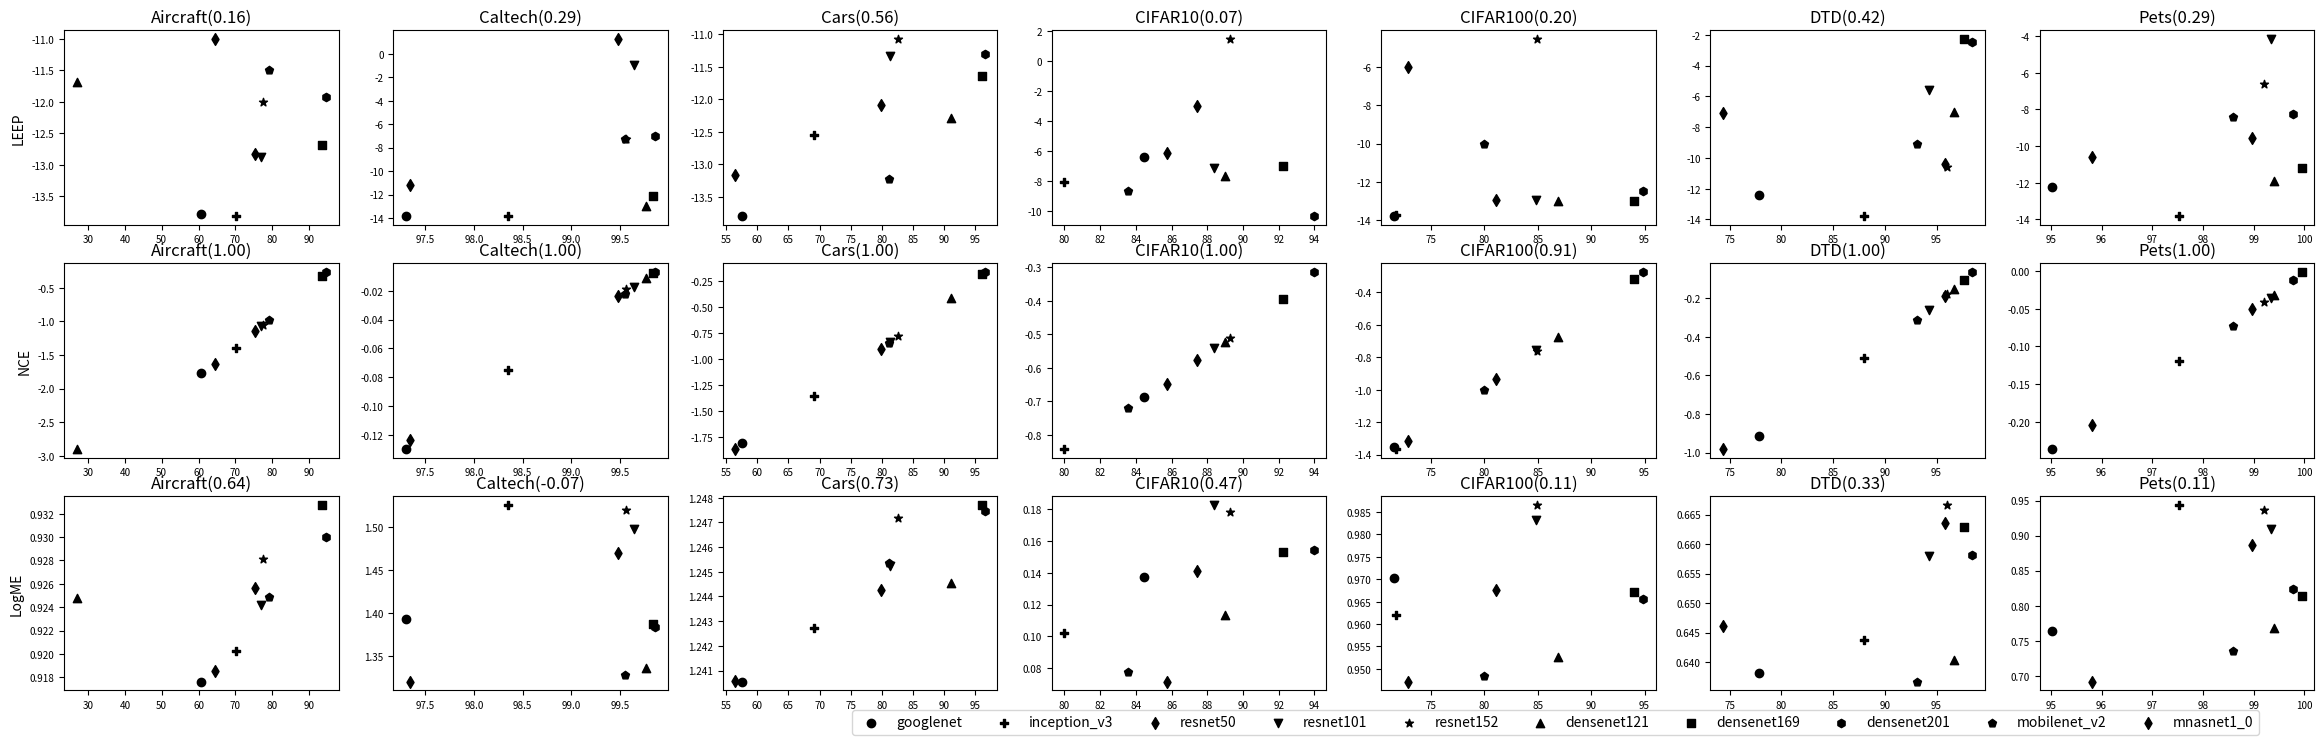

Generate this figure with matplotlib:
import matplotlib.pyplot as plt
import numpy as np

import os
os.environ['KMP_DUPLICATE_LIB_OK']='TRUE'

classification_results = {
 "Aircraft": {'googlenet': (-13.787486832311009, -1.761519501615249, 0.9176366782695822, 60.7919604019799), 'inception_v3': (-13.80904199982235, -1.393732322463419, 0.9202581568662574, 70.19649017549122), 'resnet50': (-12.827841351294058, -1.1489940584568878, 0.9256100141703688, 75.29623518824059), 'resnet101': (-12.872648269214812, -1.0723610435025503, 0.9241825836253171, 77.03614819259037), 'resnet152': (-12.004709514954563, -1.054851305701666, 0.9281472032965951, 77.39613019349032), 'densenet121': (-11.680013367587913, -2.896202737269861, 0.9247515767690783, 26.87865606719664), 'densenet169': (-12.689634765520067, -0.3193400859972553, 0.9327273901218858, 93.5953202339883), 'densenet201': (-11.923256549788412, -0.2684255326607811, 0.9299991152344218, 94.64526773661316), 'mobilenet_v2': (-11.495744772680428, -0.9781244067145364, 0.9248448426530669, 79.25603719814009), 'mnasnet1_0': (-11.0055616258114, -1.627596111643274, 0.9185288956255729, 64.58677066146693)}
,"Caltech": {'googlenet': (-13.811145027383542, -0.12972140106200034, 1.3927991260954407, 97.30321539702662), 'inception_v3': (-13.809740261915895, -0.07500739203315296, 1.5258781071426368, 98.3519649648496), 'resnet50': (1.2322022182708943, -0.02400299259791608, 1.4701902429671097, 99.48138757635127), 'resnet101': (-0.9186234646226882, -0.0171577823597197, 1.498245840082136, 99.64273366370865), 'resnet152': (-7.2352702862226295, -0.018996813757282717, 1.5201343323150955, 99.56206062002997), 'densenet121': (-12.96809245797568, -0.011328454413776539, 1.3355882584253134, 99.76950558948946), 'densenet169': (-12.156939273595032, -0.007687398549864012, 1.3876517742130399, 99.83865391264261), 'densenet201': (-7.0115691841249355, -0.007180602955316159, 1.3837664252624473, 99.86170335369367), 'mobilenet_v2': (-7.248714258901386, -0.02249430597300609, 1.3279736453755693, 99.55053589950444), 'mnasnet1_0': (-11.211995191712589, -0.1235974965350937, 1.3200951641028718, 97.34931427912873)}
,"Cars": {'googlenet': (-13.788274298026096, -1.8119254403103708, 1.2405502646695263, 57.542594204700904), 'inception_v3': (-12.552608808476853, -1.3569747004248958, 1.2427229246213178, 69.10831986071385), 'resnet50': (-12.082545032802262, -0.9032724856624068, 1.244252909360367, 79.85325208307424), 'resnet101': (-11.33544737760147, -0.8356966383635239, 1.2452153961348702, 81.3456037806243), 'resnet152': (-11.077745785909826, -0.7801220426039756, 1.2471866777845395, 82.5767939311031), 'densenet121': (-12.278976715758496, -0.4104017948016344, 1.244554698498279, 91.08319860713841), 'densenet169': (-11.639043815834844, -0.18211845930696183, 1.2476959492999244, 96.11988558636986), 'densenet201': (-11.307197752541983, -0.16396534886838812, 1.2474665990357998, 96.49297351075737), 'mobilenet_v2': (-13.226968510080239, -0.845409785136877, 1.2453394026244669, 81.1963686108693), 'mnasnet1_0': (-13.168052357805553, -1.8640861963779671, 1.240567344421538, 56.43576669568461)}
,"CIFAR10": {'googlenet': (-6.420127889993189, -0.6868144883968299, 0.13700464089945588, 84.46), 'inception_v3': (-8.070099591402531, -0.841575050215103, 0.10222186259480474, 80.0), 'resnet50': (-3.0088006360812005, -0.5778863035883071, 0.14132209660737707, 87.41), 'resnet101': (-7.123845713311599, -0.5414698723111855, 0.18242820198591164, 88.36), 'resnet152': (1.4285640570589218, -0.5107021430613362, 0.17833440939064524, 89.28), 'densenet121': (-7.698915148294134, -0.5218702590322932, 0.11351048170585218, 89.02), 'densenet169': (-7.024669333830942, -0.3939649303729457, 0.15289269529566946, 92.26), 'densenet201': (-10.334761890599438, -0.3141797342636669, 0.1543431126307633, 93.97), 'mobilenet_v2': (-8.712558080017933, -0.7195487549770372, 0.07743315977987189, 83.57), 'mnasnet1_0': (-6.118166865501409, -0.6470712734022608, 0.07151447078418667, 85.75)}
,"CIFAR100": {'googlenet': (-13.767655012615025, -1.354814122134078, 0.9702363630166773, 71.53), 'inception_v3': (-13.738475802151218, -1.3640197831616878, 0.9619551701074284, 71.79), 'resnet50': (-12.96082986710976, -0.9363159419059384, 0.9676406917840515, 81.07), 'resnet101': (-12.933576306662522, -0.7580975047264177, 0.9832519785335246, 84.84), 'resnet152': (-4.56568362129169, -0.7613222606952157, 0.9865365283491652, 84.9), 'densenet121': (-12.986423192596357, -0.6751185172846145, 0.9525838204072963, 86.87), 'densenet169': (-12.979984498550213, -0.3186028974876644, 0.967219123906739, 94.01), 'densenet201': (-12.465572893571302, -0.2761577946812371, 0.9655657075965552, 94.87), 'mobilenet_v2': (-10.04077689966576, -1.0048769851784085, 0.9483850492016626, 80.0), 'mnasnet1_0': (-6.007826061180384, -1.317001026392797, 0.9471453287946008, 72.85)}
,"DTD": {'googlenet': (-12.43773115994767, -0.9140972479848656, 0.638117685378661, 77.81914893617021), 'inception_v3': (-13.761605257238752, -0.5092582065244907, 0.6436605767612407, 87.97872340425532), 'resnet50': (-10.41398231157934, -0.19066973733941417, 0.6636235422228816, 95.79787234042553), 'resnet101': (-5.619794409566564, -0.2604156584765927, 0.657968900665237, 94.25531914893617), 'resnet152': (-10.584596923235818, -0.1778047166920032, 0.6665848848242112, 95.95744680851064), 'densenet121': (-7.00430841394785, -0.15059042796428812, 0.6404320080238382, 96.70212765957447), 'densenet169': (-2.297749959319419, -0.10489355374713195, 0.6629273068099065, 97.6063829787234), 'densenet201': (-2.465592745242112, -0.06576712594121906, 0.6581575500091047, 98.45744680851064), 'mobilenet_v2': (-9.10628531618585, -0.3115718461762091, 0.6366846601279753, 93.08510638297872), 'mnasnet1_0': (-7.078442717827953, -0.9802846810217338, 0.6460888109618088, 74.36170212765957)}
,"Pets": {'googlenet': (-12.25248688191935, -0.235679151162901, 0.7631581131337364, 95.02717391304348), 'inception_v3': (-13.804232272746178, -0.11881196093423416, 0.9433582024376171, 97.52717391304348), 'resnet50': (-9.578144436898366, -0.04964648901051941, 0.8859626960873491, 98.96739130434783), 'resnet101': (-4.173674247952553, -0.03505910637659195, 0.9092411617799817, 99.34782608695652), 'resnet152': (-6.6176934069803615, -0.040996938687362705, 0.9369703126711673, 99.21195652173913), 'densenet121': (-11.894144223584501, -0.03125353652496208, 0.7675493779060534, 99.40217391304348), 'densenet169': (-11.201731363592438, -0.0015244982614560118, 0.8132343136775796, 99.94565217391305), 'densenet201': (-8.275603807917275, -0.012176797078533247, 0.8231788813995776, 99.78260869565217), 'mobilenet_v2': (-8.423370196136887, -0.07318290994166574, 0.7352936242361447, 98.58695652173913), 'mnasnet1_0': (-10.585801088096694, -0.20484290161266516, 0.6915669676234547, 95.81521739130434)}
}
classification_tasks = ["Aircraft", "Caltech", "Cars", "CIFAR10", "CIFAR100", "DTD", "Pets"]
classification_models = ["googlenet", "inception_v3", "resnet50", "resnet101", "resnet152", "densenet121", "densenet169", "densenet201", "mobilenet_v2", "mnasnet1_0"]
classification_assessments = ["LEEP", "NCE", "LogME"]
classification_marker = ['o', 'P', 'd', 'v', '*', '^', 's', 'h', 'p', 'd']


def weight(t1, t2):
    return 1. / (1 + np.exp(-(t1 - t2)))


def sgn(x1, x2):
    if x1 >= x2:
        return 1
    elif x1 < x2:
        return -1


def tau_w(num_of_models: int, T: list, S: list):
    tau = 0.
    for i in range(num_of_models):
        for j in range(i + 1, num_of_models):
            # tau += weight(T[i], T[j]) * sgn(S[i], S[j]) * sgn(T[i], T[j])
            tau += sgn(S[i], S[j]) * sgn(T[i], T[j])
    return (2. / (num_of_models * (num_of_models - 1))) * tau


def main():
    ncols = len(classification_tasks)
    nrows = len(classification_assessments)
    fig = plt.figure(figsize=(25, 7.5))
    axs = fig.subplots(nrows, ncols)
    c=0
    m=0
    for task_name, task_result in classification_results.items():
        leep = []
        nce = []
        logme = []
        acc = []
        for model_name, (y1, y2, y3, x) in task_result.items():
            axs[0, c].scatter(x, y1, marker=classification_marker[m], color='black')
            axs[1, c].scatter(x, y2, marker=classification_marker[m], color='black')
            axs[2, c].scatter(x, y3, marker=classification_marker[m], color='black')
            leep.append(y1)
            nce.append(y2)
            logme.append(y3)
            acc.append(x)
            m += 1
        axs[0, c].set_title(f"{task_name}({tau_w(10, acc, leep):.2f})")
        axs[0, c].tick_params(labelsize=7.15)
        axs[1, c].set_title(f"{task_name}({tau_w(10, acc, nce):.2f})")
        axs[1, c].tick_params(labelsize=7.15)
        axs[2, c].set_title(f"{task_name}({tau_w(10, acc, logme):.2f})")
        axs[2, c].tick_params(labelsize=7.15)
        m = 0
        c += 1
    axs[0, 0].set_ylabel('LEEP')
    axs[1, 0].set_ylabel('NCE')
    axs[2, 0].set_ylabel('LogME')

    plt.subplots_adjust(left=0.05, bottom=0.07, right=0.95, top=0.95)
    plt.legend(["googlenet", "inception_v3", "resnet50", "resnet101", "resnet152", "densenet121", "densenet169", "densenet201", "mobilenet_v2", "mnasnet1_0"]
               ,bbox_to_anchor=(0.8, -0.1), borderaxespad=0,ncols=10)
    plt.show()


if __name__ == '__main__':
    main()
